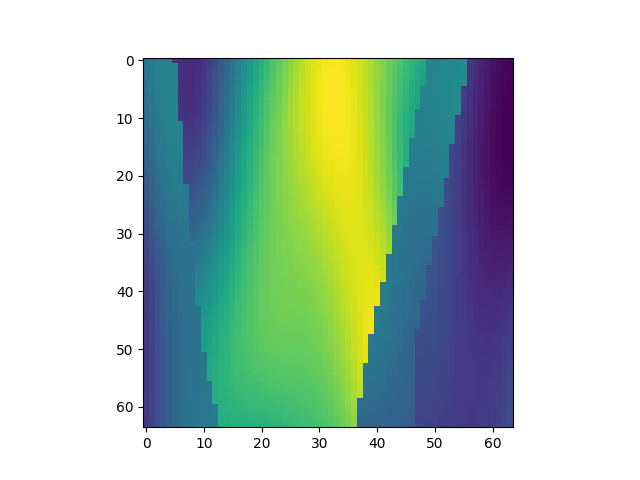

The data file committed next to this chart (first rows):
, x, y, z, IC
7488, 1, 118, 1, 2.215
7489, 1, 118, 2, 2.272
7490, 1, 118, 3, 2.317
7491, 1, 118, 4, 2.343
7492, 1, 118, 5, 2.349
7493, 1, 118, 6, 1.579
7494, 1, 118, 7, 1.507
7495, 1, 118, 8, 1.467
7496, 1, 118, 9, 1.462
7497, 1, 118, 10, 1.491
7498, 1, 118, 11, 1.552
7499, 1, 118, 12, 1.642
7500, 1, 118, 13, 1.755
7501, 1, 118, 14, 1.885
7502, 1, 118, 15, 2.025
7503, 1, 118, 16, 2.169
7504, 1, 118, 17, 2.314
7505, 1, 118, 18, 2.454
7506, 1, 118, 19, 2.588
7507, 1, 118, 20, 2.716
7508, 1, 118, 21, 2.837
7509, 1, 118, 22, 2.952
7510, 1, 118, 23, 3.063
7511, 1, 118, 24, 3.171
7512, 1, 118, 25, 3.276
7513, 1, 118, 26, 3.377
7514, 1, 118, 27, 3.474
7515, 1, 118, 28, 3.565
7516, 1, 118, 29, 3.646
7517, 1, 118, 30, 3.715
7518, 1, 118, 31, 3.77
7519, 1, 118, 32, 3.807
7520, 1, 118, 33, 3.825
7521, 1, 118, 34, 3.824
7522, 1, 118, 35, 3.805
7523, 1, 118, 36, 3.768
7524, 1, 118, 37, 3.717
7525, 1, 118, 38, 3.654
7526, 1, 118, 39, 3.583
7527, 1, 118, 40, 3.505
7528, 1, 118, 41, 3.423
7529, 1, 118, 42, 3.34
7530, 1, 118, 43, 3.257
7531, 1, 118, 44, 3.174
7532, 1, 118, 45, 3.091
7533, 1, 118, 46, 3.01
7534, 1, 118, 47, 2.93
7535, 1, 118, 48, 2.851
7536, 1, 118, 49, 2.776
7537, 1, 118, 50, 2.349
7538, 1, 118, 51, 2.366
7539, 1, 118, 52, 2.383
7540, 1, 118, 53, 2.399
7541, 1, 118, 54, 2.415
7542, 1, 118, 55, 2.431
7543, 1, 118, 56, 2.447
7544, 1, 118, 57, 1.565
7545, 1, 118, 58, 1.489
7546, 1, 118, 59, 1.416
7547, 1, 118, 60, 1.349
... 4,036 more rows
